Run: headless pygame with SDL's dummy video driver; simulated clock (each Clock.tick advances the game by its frame time, no real sleeping); random seed 0; keys injected as events and as key.get_pressed() state; mouse plan: one left click at the window centre at the start of phase 2, then a move to the lower-right quarter at the start of phase 3.
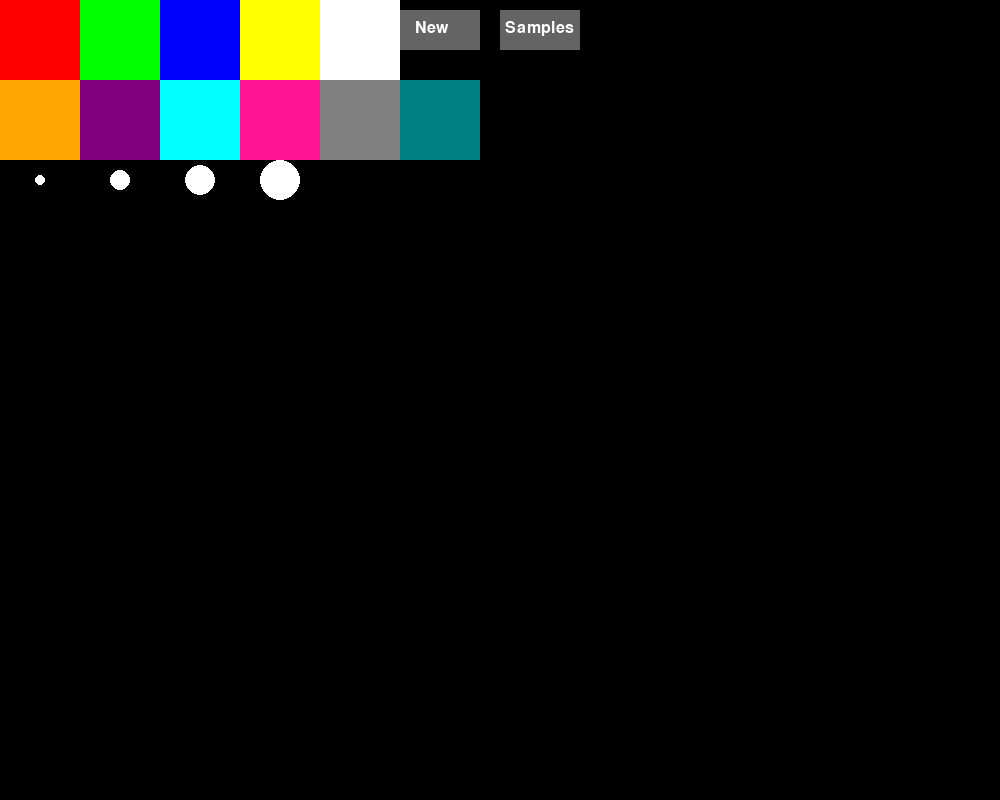
Frame 1 of 4 · flips 1–60 · no input
Frame 2 of 4 · flips 61–180 · clicked the window centre · tapped SPACE, RETURN · held RIGHT (→), D · screen unchanged from frame 1, image omitted
Frame 3 of 4 · flips 181–300 · moved the mouse to the lower-right quarter · held DOWN (↓), S · screen unchanged from frame 2, image omitted
Frame 4 of 4 · flips 301–420 · held LEFT (←), A, UP (↑), W · screen unchanged from frame 3, image omitted

The pygame program that drew these frames:

import pygame
import sys


pygame.init()

pygame.display.set_caption("Drawing Application")  # Set the window title

screen = pygame.display.set_mode((1000, 800))
clock = pygame.time.Clock()


drawing = False
color = (255, 0, 0)
radius = 5
brush_sizes = [5, 10, 15, 20]
colors = [
    (255, 0, 0), (0, 255, 0), (0, 0, 255), (255, 255, 0),
    (255, 255, 255), (0, 0, 0), (255, 165, 0), (128, 0, 128),
    (0, 255, 255), (255, 20, 147), (128, 128, 128), (0, 128, 128)
]
palette_width = 6
palette_size = 80
palette_height = 2

button_font = pygame.font.SysFont(None, 24)

def draw_demo(demo_type):

 screen.fill((0, 0, 0), (0, palette_size * (palette_height + 1), 800, 600))
 if demo_type == 'cat':
        # Cat body
        pygame.draw.circle(screen, (255, 223, 186), (400, 400), 100)
        # Cat ears
        pygame.draw.polygon(screen, (255, 223, 186), [(340, 300), (380, 200), (420, 300)])
        pygame.draw.polygon(screen, (255, 223, 186), [(460, 300), (500, 200), (540, 300)])
        pygame.draw.polygon(screen, (255, 192, 203), [(350, 290), (380, 220), (410, 290)])
        pygame.draw.polygon(screen, (255, 192, 203), [(470, 290), (500, 220), (530, 290)])
        # Cat eyes
        pygame.draw.ellipse(screen, (0, 0, 0), (375, 375, 20, 30))
        pygame.draw.ellipse(screen, (0, 0, 0), (415, 375, 20, 30))
        pygame.draw.ellipse(screen, (255, 255, 255), (380, 380, 5, 10))
        pygame.draw.ellipse(screen, (255, 255, 255), (420, 380, 5, 10))
        # Cat nose
        pygame.draw.polygon(screen, (255, 105, 180), [(395, 420), (405, 420), (400, 430)])
        # Cat whiskers
        for i in range(-1, 2):
            pygame.draw.line(screen, (0, 0, 0), (300, 400 + i * 10), (375, 400 + i * 10), 2)
            pygame.draw.line(screen, (0, 0, 0), (425, 400 + i * 10), (500, 400 + i * 10), 2)
        # Cat mouth
        pygame.draw.arc(screen, (0, 0, 0), (380, 430, 40, 20), 3.14, 0, 2)
 elif demo_type == 'bear':
        # Bear body
        pygame.draw.circle(screen, (139, 69, 19), (400, 400), 100)
        pygame.draw.circle(screen, (205, 133, 63), (400, 420), 80)
        # Bear ears
        pygame.draw.circle(screen, (139, 69, 19), (340, 320), 30)
        pygame.draw.circle(screen, (139, 69, 19), (460, 320), 30)
        pygame.draw.circle(screen, (205, 133, 63), (340, 320), 15)
        pygame.draw.circle(screen, (205, 133, 63), (460, 320), 15)
        # Bear eyes
        pygame.draw.circle(screen, (0, 0, 0), (375, 375), 10)
        pygame.draw.circle(screen, (0, 0, 0), (425, 375), 10)
        pygame.draw.circle(screen, (255, 255, 255), (375, 375), 5)
        pygame.draw.circle(screen, (255, 255, 255), (425, 375), 5)
        # Bear nose
        pygame.draw.circle(screen, (0, 0, 0), (400, 400), 12)
        # Bear mouth
        pygame.draw.arc(screen, (0, 0, 0), (385, 410, 30, 20), 3.14, 0, 2)
 elif demo_type == 'car':
        # Car body
        pygame.draw.rect(screen, (0, 0, 255), (300, 350, 200, 100))
        pygame.draw.rect(screen, (0, 0, 128), (300, 350, 200, 40))
        # Car windows
        pygame.draw.rect(screen, (255, 255, 255), (320, 370, 60, 40))
        pygame.draw.rect(screen, (255, 255, 255), (420, 370, 60, 40))
        # Car wheels
        pygame.draw.circle(screen, (128, 128, 128), (340, 450), 30)
        pygame.draw.circle(screen, (0, 0, 0), (340, 450), 20)
        pygame.draw.circle(screen, (128, 128, 128), (460, 450), 30)
        pygame.draw.circle(screen, (0, 0, 0), (460, 450), 20)
 elif demo_type == 'excavator':
        # Excavator body
        pygame.draw.rect(screen, (255, 140, 0), (200, 350, 400, 100))

        # Excavator control room
        pygame.draw.rect(screen, (200, 200, 200), (500, 300, 100, 50))
        pygame.draw.rect(screen, (0, 0, 0), (500, 300, 100, 50), 2)
        pygame.draw.rect(screen, (135, 206, 235), (510, 310, 80, 30))

        # Excavator arm
        pygame.draw.line(screen, (255, 140, 0), (400, 350), (600, 250), 20)
        pygame.draw.line(screen, (255, 140, 0), (600, 250), (680, 350), 20)

        # Excavator bucket
        pygame.draw.rect(screen, (0, 0, 0), (640, 310, 80, 40))

        # Excavator wheels
        pygame.draw.circle(screen, (128, 128, 128), (240, 450), 40)
        pygame.draw.circle(screen, (128, 128, 128), (560, 450), 40)

 elif demo_type == 'truck':
        # Truck body
        pygame.draw.rect(screen, (0, 255, 0), (200, 350, 400, 100))
        pygame.draw.rect(screen, (0, 128, 0), (200, 350, 400, 40))
        pygame.draw.rect(screen, (255, 0, 0), (500, 300, 100, 150))
        # Truck windows
        pygame.draw.rect(screen, (255, 255, 255), (520, 320, 60, 50))
        pygame.draw.rect(screen, (255, 25.5, 255), (520, 380, 60, 50))
        # Truck wheels
        pygame.draw.circle(screen, (128, 128, 128), (240, 450), 40)
        pygame.draw.circle(screen, (0, 0, 0), (240, 450), 30)
        pygame.draw.circle(screen, (128, 128, 128), (560, 450), 40)
        pygame.draw.circle(screen, (0, 0, 0), (560, 450), 30)



def draw_palette():
    for i, col in enumerate(colors):
        row = i // palette_width
        col_index = i % palette_width
        pygame.draw.rect(screen, col, (col_index * palette_size, row * palette_size, palette_size, palette_size))
    for i, size in enumerate(brush_sizes):
        pygame.draw.circle(screen, (255, 255, 255),
                           (palette_size // 2 + i * palette_size, palette_size * palette_height + 20), size)


def draw_buttons(samples_menu_open=None):
    new_button = pygame.draw.rect(screen, (100, 100, 100), (400, 10, 80, 40))
    samples_button = pygame.draw.rect(screen, (100, 100, 100), (500, 10, 80, 40))
    cross_button = None

    screen.blit(button_font.render("New", True, (255, 255, 255)), (415, 20))
    screen.blit(button_font.render("Samples", True, (255, 255, 255)), (505, 20))

    if samples_menu_open:
        cross_button = pygame.draw.rect(screen, (255, 0, 0), (600, 10, 40, 40))
        screen.blit(button_font.render("X", True, (255, 255, 255)), (615, 20))

    return new_button, samples_button, cross_button
def draw_samples_menu():
    samples = ["cat", "bear", "car", "excavator", "truck"]
    for i, sample in enumerate(samples):
        pygame.draw.rect(screen, (200, 200, 200), (i * 160, palette_size * palette_height + 40, 160, 40))
        screen.blit(button_font.render(sample.capitalize(), True, (0, 0, 0)),
                    (i * 160 + 50, palette_size * palette_height + 50))
def draw_game(samples_menu_open):
    draw_palette()
    new_button, samples_button, cross_button = draw_buttons(samples_menu_open)
    if samples_menu_open:
        draw_samples_menu()
    pygame.display.flip()
    return new_button, samples_button, cross_button

def new_drawing():
    screen.fill((0, 0, 0), (0, palette_size * (palette_height + 1), 1200, 10000))

    samples_menu_open = False
    selected_demo = None

def main():
    samples_menu_open = False
    selected_demo = None
    drawing = False
    color = (255, 0, 0)
    radius = 5

    while True:
        new_button, samples_button, cross_button = draw_game(samples_menu_open)
        for event in pygame.event.get():
            if event.type == pygame.QUIT:
                pygame.quit()
                sys.exit()
            elif event.type == pygame.MOUSEBUTTONDOWN:
                pos = pygame.mouse.get_pos()
                if new_button.collidepoint(pos):
                    new_drawing()
                elif samples_button.collidepoint(pos):
                    samples_menu_open = not samples_menu_open
                elif samples_menu_open and cross_button and cross_button.collidepoint(pos):
                    selected_demo = None
                    samples_menu_open = False
                    new_drawing()
                elif samples_menu_open:
                    sample_pos = pos[1] - (palette_size * palette_height + 40)
                    if sample_pos > 0 and sample_pos < 40:
                        sample_index = pos[0] // 160
                        samples = ["cat", "bear", "car", "excavator", "truck"]
                        if sample_index < len(samples):
                            selected_demo = samples[sample_index]
                            draw_demo(selected_demo)
                else:
                    drawing = True
                    if pos[1] < palette_size * palette_height:
                        col_index = pos[0] // palette_size
                        row_index = pos[1] // palette_size
                        color_index = row_index * palette_width + col_index
                        if color_index < len(colors):
                            color = colors[color_index]
                    elif pos[1] < palette_size * (palette_height + 1):
                        radius = brush_sizes[(pos[0] // palette_size)]
            elif event.type == pygame.MOUSEBUTTONUP:
                drawing = False
            elif event.type == pygame.MOUSEMOTION:
                if drawing:
                    pos = pygame.mouse.get_pos()
                    if pos[1] >= palette_size * (palette_height + 1):
                        pygame.draw.circle(screen, color, pos, radius)

        pygame.display.flip()
        clock.tick(60)



if __name__ == '__main__':
    main()
